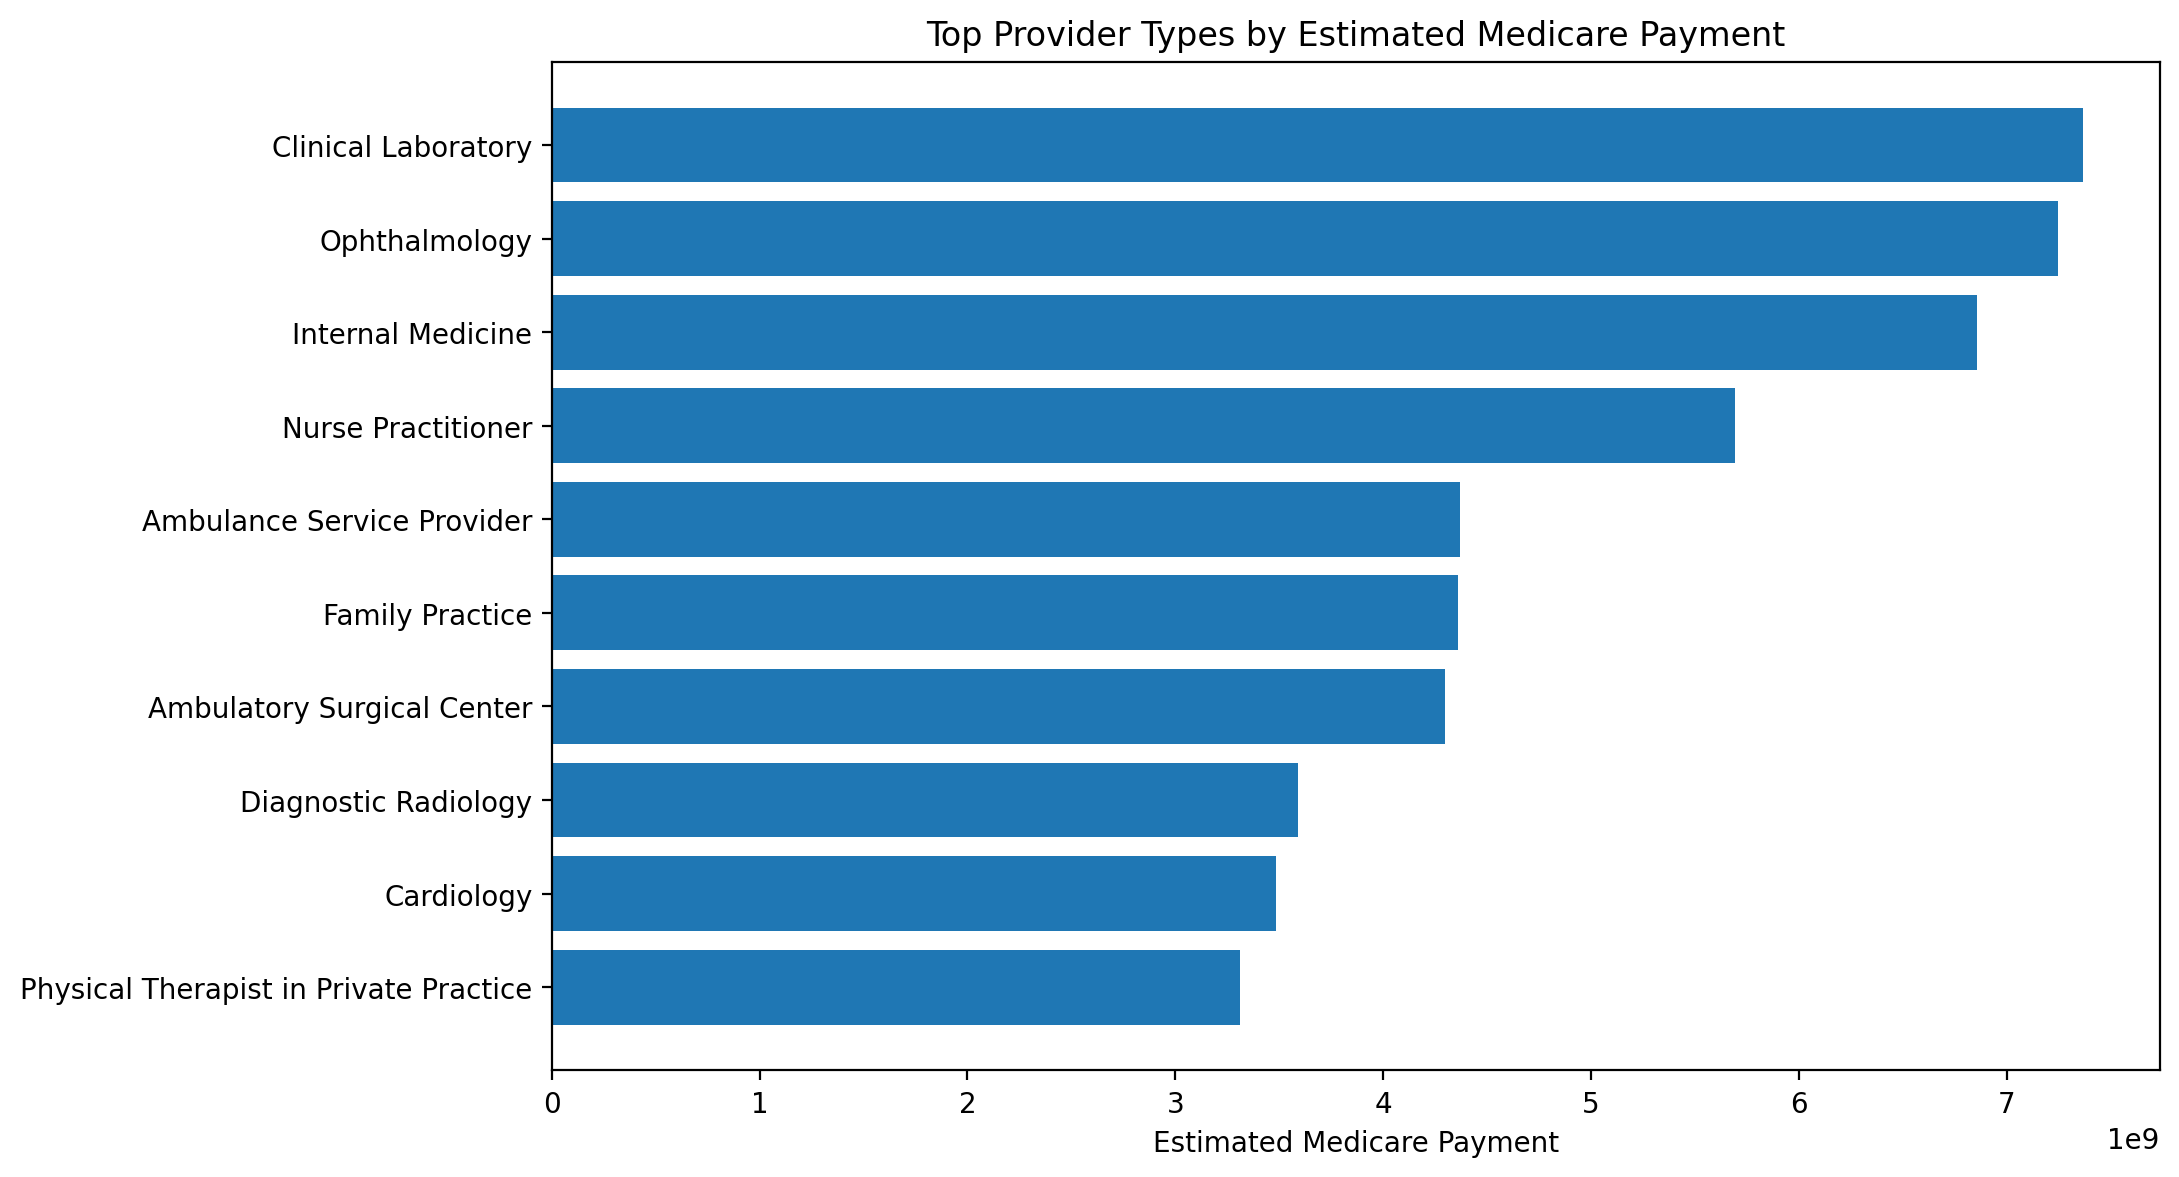

Data behind this chart, as committed beside it:
provider_type, estimated_medicare_payment, total_services
Clinical Laboratory, 7365997003, 380483346
Ophthalmology, 7246048849, 89621355
Internal Medicine, 6856444783, 136564576
Nurse Practitioner, 5693319920, 127122926
Ambulance Service Provider, 4368020105, 115957214
Family Practice, 4361955100, 93310860
Ambulatory Surgical Center, 4298258798, 19482343
Diagnostic Radiology, 3588175049, 198383157
Cardiology, 3485495792, 57772860
Physical Therapist in Private Practice, 3310404027, 161789551
Hematology-Oncology, 2799274155, 214556713
Dermatology, 2728498288, 47840093
Physician Assistant, 2340701429, 62733670
Orthopedic Surgery, 2116115611, 42670910
Emergency Medicine, 1886988096, 21772107
